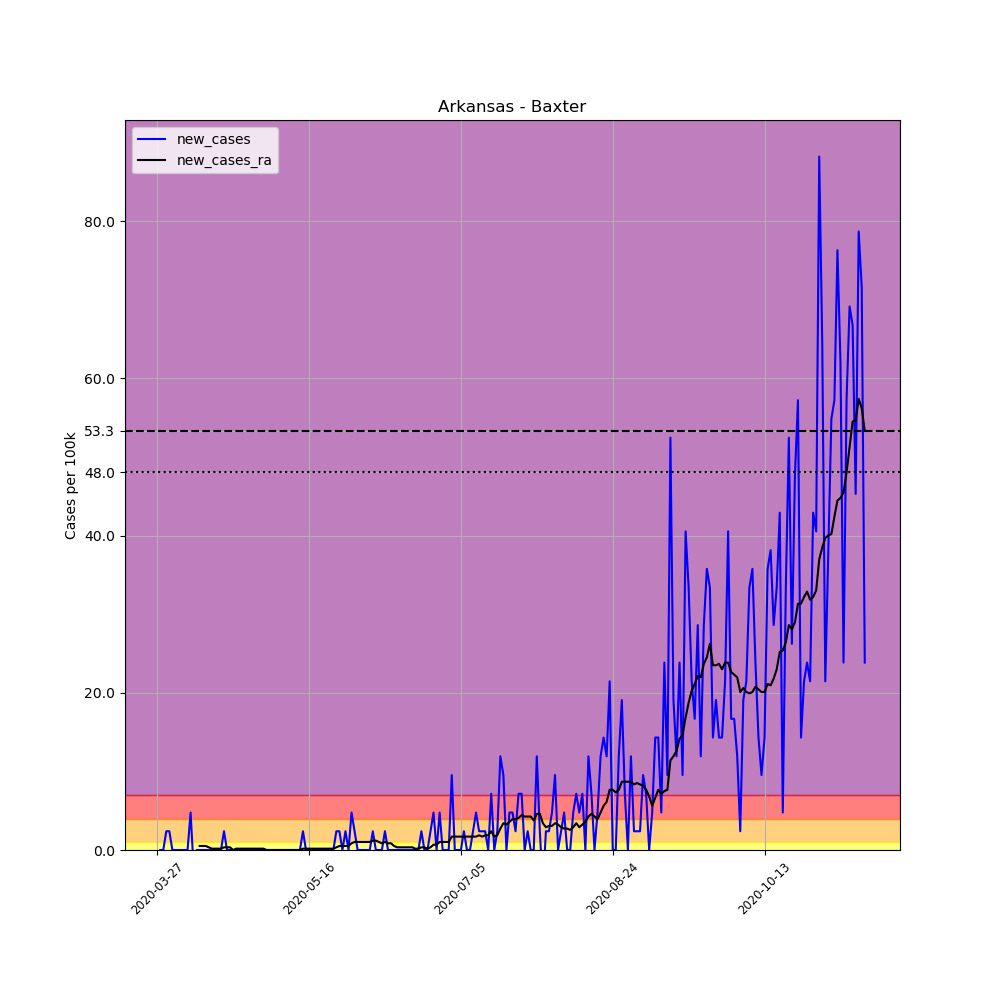

The table this chart was drawn from, first rows:
, date, county, state, fips, cases, deaths, COUNTY, STNAME, CTYNAME, POPESTIMATE2019, per_100k, new_cases, new_cases_ra
396838, 2020-03-27, Baxter, Arkansas, 5005, 1, 0, 5, Arkansas, Baxter, 41932, 2.385, , 
396839, 2020-03-28, Baxter, Arkansas, 5005, 1, 0, 5, Arkansas, Baxter, 41932, 2.385, 0.0, 
396840, 2020-03-29, Baxter, Arkansas, 5005, 1, 0, 5, Arkansas, Baxter, 41932, 2.385, 0.0, 
396841, 2020-03-30, Baxter, Arkansas, 5005, 2, 0, 5, Arkansas, Baxter, 41932, 4.77, 2.385, 
396842, 2020-03-31, Baxter, Arkansas, 5005, 3, 0, 5, Arkansas, Baxter, 41932, 7.154, 2.385, 
396843, 2020-04-01, Baxter, Arkansas, 5005, 3, 0, 5, Arkansas, Baxter, 41932, 7.154, 0.0, 
396844, 2020-04-02, Baxter, Arkansas, 5005, 3, 0, 5, Arkansas, Baxter, 41932, 7.154, 0.0, 
396845, 2020-04-03, Baxter, Arkansas, 5005, 3, 0, 5, Arkansas, Baxter, 41932, 7.154, 0.0, 
396846, 2020-04-04, Baxter, Arkansas, 5005, 3, 0, 5, Arkansas, Baxter, 41932, 7.154, 0.0, 
396847, 2020-04-05, Baxter, Arkansas, 5005, 3, 0, 5, Arkansas, Baxter, 41932, 7.154, 0.0, 
396848, 2020-04-06, Baxter, Arkansas, 5005, 3, 0, 5, Arkansas, Baxter, 41932, 7.154, 0.0, 
396849, 2020-04-07, Baxter, Arkansas, 5005, 5, 0, 5, Arkansas, Baxter, 41932, 11.92, 4.77, 
396850, 2020-04-08, Baxter, Arkansas, 5005, 4, 0, 5, Arkansas, Baxter, 41932, 9.539, -2.385, 
396851, 2020-04-09, Baxter, Arkansas, 5005, 4, 0, 5, Arkansas, Baxter, 41932, 9.539, 0.0, 
396852, 2020-04-10, Baxter, Arkansas, 5005, 4, 0, 5, Arkansas, Baxter, 41932, 9.539, 0.0, 0.511
396853, 2020-04-11, Baxter, Arkansas, 5005, 4, 0, 5, Arkansas, Baxter, 41932, 9.539, 0.0, 0.511
396854, 2020-04-12, Baxter, Arkansas, 5005, 4, 0, 5, Arkansas, Baxter, 41932, 9.539, 0.0, 0.511
396855, 2020-04-13, Baxter, Arkansas, 5005, 4, 0, 5, Arkansas, Baxter, 41932, 9.539, 0.0, 0.3407
396856, 2020-04-14, Baxter, Arkansas, 5005, 4, 0, 5, Arkansas, Baxter, 41932, 9.539, 0.0, 0.1703
396857, 2020-04-15, Baxter, Arkansas, 5005, 4, 0, 5, Arkansas, Baxter, 41932, 9.539, 0.0, 0.1703
396858, 2020-04-16, Baxter, Arkansas, 5005, 4, 0, 5, Arkansas, Baxter, 41932, 9.539, 0.0, 0.1703
396859, 2020-04-17, Baxter, Arkansas, 5005, 4, 0, 5, Arkansas, Baxter, 41932, 9.539, 0.0, 0.1703
396860, 2020-04-18, Baxter, Arkansas, 5005, 5, 0, 5, Arkansas, Baxter, 41932, 11.92, 2.385, 0.3407
396861, 2020-04-19, Baxter, Arkansas, 5005, 5, 0, 5, Arkansas, Baxter, 41932, 11.92, 0.0, 0.3407
396862, 2020-04-20, Baxter, Arkansas, 5005, 5, 0, 5, Arkansas, Baxter, 41932, 11.92, 0.0, 0.3407
396863, 2020-04-21, Baxter, Arkansas, 5005, 5, 0, 5, Arkansas, Baxter, 41932, 11.92, 0.0, -6.344131569286608e-17
396864, 2020-04-22, Baxter, Arkansas, 5005, 5, 0, 5, Arkansas, Baxter, 41932, 11.92, 0.0, 0.1703
396865, 2020-04-23, Baxter, Arkansas, 5005, 5, 0, 5, Arkansas, Baxter, 41932, 11.92, 0.0, 0.1703
396866, 2020-04-24, Baxter, Arkansas, 5005, 5, 0, 5, Arkansas, Baxter, 41932, 11.92, 0.0, 0.1703
396867, 2020-04-25, Baxter, Arkansas, 5005, 5, 0, 5, Arkansas, Baxter, 41932, 11.92, 0.0, 0.1703
396868, 2020-04-26, Baxter, Arkansas, 5005, 5, 0, 5, Arkansas, Baxter, 41932, 11.92, 0.0, 0.1703
396869, 2020-04-27, Baxter, Arkansas, 5005, 5, 0, 5, Arkansas, Baxter, 41932, 11.92, 0.0, 0.1703
396870, 2020-04-28, Baxter, Arkansas, 5005, 5, 0, 5, Arkansas, Baxter, 41932, 11.92, 0.0, 0.1703
396871, 2020-04-29, Baxter, Arkansas, 5005, 5, 0, 5, Arkansas, Baxter, 41932, 11.92, 0.0, 0.1703
396872, 2020-04-30, Baxter, Arkansas, 5005, 5, 0, 5, Arkansas, Baxter, 41932, 11.92, 0.0, 0.1703
396873, 2020-05-01, Baxter, Arkansas, 5005, 5, 0, 5, Arkansas, Baxter, 41932, 11.92, 0.0, 0.1703
396874, 2020-05-02, Baxter, Arkansas, 5005, 5, 0, 5, Arkansas, Baxter, 41932, 11.92, 0.0, 0.0
396875, 2020-05-03, Baxter, Arkansas, 5005, 5, 0, 5, Arkansas, Baxter, 41932, 11.92, 0.0, 0.0
396876, 2020-05-04, Baxter, Arkansas, 5005, 5, 0, 5, Arkansas, Baxter, 41932, 11.92, 0.0, 0.0
396877, 2020-05-05, Baxter, Arkansas, 5005, 5, 0, 5, Arkansas, Baxter, 41932, 11.92, 0.0, 0.0
396878, 2020-05-06, Baxter, Arkansas, 5005, 5, 0, 5, Arkansas, Baxter, 41932, 11.92, 0.0, 0.0
396879, 2020-05-07, Baxter, Arkansas, 5005, 5, 0, 5, Arkansas, Baxter, 41932, 11.92, 0.0, 0.0
396880, 2020-05-08, Baxter, Arkansas, 5005, 5, 0, 5, Arkansas, Baxter, 41932, 11.92, 0.0, 0.0
396881, 2020-05-09, Baxter, Arkansas, 5005, 5, 0, 5, Arkansas, Baxter, 41932, 11.92, 0.0, 0.0
396882, 2020-05-10, Baxter, Arkansas, 5005, 5, 0, 5, Arkansas, Baxter, 41932, 11.92, 0.0, 0.0
396883, 2020-05-11, Baxter, Arkansas, 5005, 5, 0, 5, Arkansas, Baxter, 41932, 11.92, 0.0, 0.0
396884, 2020-05-12, Baxter, Arkansas, 5005, 5, 0, 5, Arkansas, Baxter, 41932, 11.92, 0.0, 0.0
396885, 2020-05-13, Baxter, Arkansas, 5005, 5, 0, 5, Arkansas, Baxter, 41932, 11.92, 0.0, 0.0
396886, 2020-05-14, Baxter, Arkansas, 5005, 6, 0, 5, Arkansas, Baxter, 41932, 14.31, 2.385, 0.1703
396887, 2020-05-15, Baxter, Arkansas, 5005, 6, 0, 5, Arkansas, Baxter, 41932, 14.31, 0.0, 0.1703
396888, 2020-05-16, Baxter, Arkansas, 5005, 6, 0, 5, Arkansas, Baxter, 41932, 14.31, 0.0, 0.1703
396889, 2020-05-17, Baxter, Arkansas, 5005, 6, 0, 5, Arkansas, Baxter, 41932, 14.31, 0.0, 0.1703
396890, 2020-05-18, Baxter, Arkansas, 5005, 6, 0, 5, Arkansas, Baxter, 41932, 14.31, 0.0, 0.1703
396891, 2020-05-19, Baxter, Arkansas, 5005, 6, 0, 5, Arkansas, Baxter, 41932, 14.31, 0.0, 0.1703
396892, 2020-05-20, Baxter, Arkansas, 5005, 6, 0, 5, Arkansas, Baxter, 41932, 14.31, 0.0, 0.1703
396893, 2020-05-21, Baxter, Arkansas, 5005, 6, 0, 5, Arkansas, Baxter, 41932, 14.31, 0.0, 0.1703
396894, 2020-05-22, Baxter, Arkansas, 5005, 6, 0, 5, Arkansas, Baxter, 41932, 14.31, 0.0, 0.1703
396895, 2020-05-23, Baxter, Arkansas, 5005, 6, 0, 5, Arkansas, Baxter, 41932, 14.31, 0.0, 0.1703
396896, 2020-05-24, Baxter, Arkansas, 5005, 6, 0, 5, Arkansas, Baxter, 41932, 14.31, 0.0, 0.1703
396897, 2020-05-25, Baxter, Arkansas, 5005, 7, 0, 5, Arkansas, Baxter, 41932, 16.69, 2.385, 0.3407
... 174 more rows
